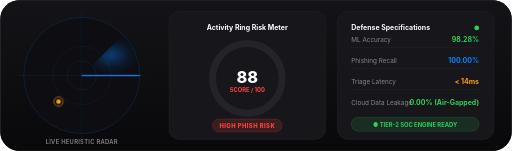
t = 0.00 s
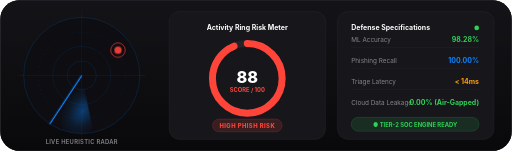
t = 1.20 s
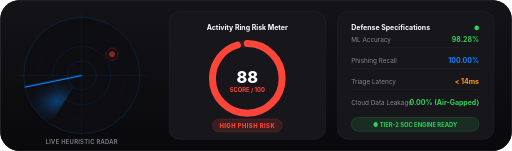
t = 1.64 s
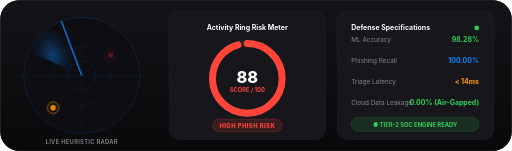
t = 2.43 s
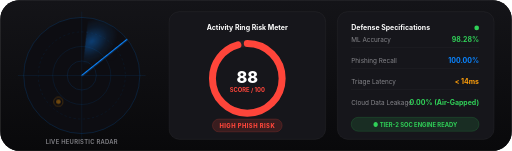
t = 3.13 s
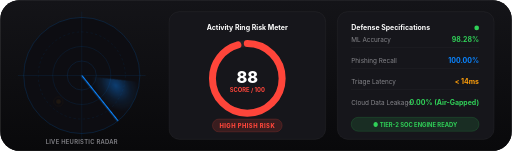
t = 4.00 s

The animated SVG that drew these frames (rendered in a browser with its animation timeline set to each time). Animation: 5 CSS @keyframes rules; one cycle of 4.70 s, repeats indefinitely.

<svg xmlns="http://www.w3.org/2000/svg" viewBox="0 0 880 260" width="100%" height="100%" style="background: #09090b; border-radius: 20px; font-family: -apple-system, BlinkMacSystemFont, 'Segoe UI', Roboto, sans-serif;">
  <defs>
    <linearGradient id="cardGrad" x1="0%" y1="0%" x2="0%" y2="100%">
      <stop offset="0%" stop-color="#141418"/>
      <stop offset="100%" stop-color="#09090b"/>
    </linearGradient>

    <!-- Radar Sweep Gradient -->
    <radialGradient id="radarSweep" cx="50%" cy="50%" r="50%">
      <stop offset="0%" stop-color="#0a84ff" stop-opacity="0.4"/>
      <stop offset="60%" stop-color="#0a84ff" stop-opacity="0.1"/>
      <stop offset="100%" stop-color="#0a84ff" stop-opacity="0"/>
    </radialGradient>
  </defs>

  <style>
    .radar-sweep-beam {
      transform-origin: 130px 130px;
      animation: rotateRadar 3.5s linear infinite;
    }
    @keyframes rotateRadar {
      from { transform: rotate(0deg); }
      to { transform: rotate(360deg); }
    }

    .radar-blip-1 {
      animation: blip1 3.5s infinite;
    }
    @keyframes blip1 {
      0%, 25% { opacity: 0; transform: scale(0.6); }
      30% { opacity: 1; transform: scale(1.3); }
      60% { opacity: 0.4; transform: scale(1); }
      100% { opacity: 0; }
    }

    .radar-blip-2 {
      animation: blip2 3.5s infinite 1.2s;
    }
    @keyframes blip2 {
      0%, 25% { opacity: 0; transform: scale(0.6); }
      30% { opacity: 1; transform: scale(1.3); }
      60% { opacity: 0.4; transform: scale(1); }
      100% { opacity: 0; }
    }

    .ring-fill-animation {
      stroke-dasharray: 440;
      stroke-dashoffset: 440;
      animation: fillRing 2.2s cubic-bezier(0.16, 1, 0.3, 1) forwards;
    }
    @keyframes fillRing {
      to { stroke-dashoffset: 80; }
    }

    .pulse-glow-card {
      animation: pulseCard 3s ease-in-out infinite;
    }
    @keyframes pulseCard {
      0%, 100% { filter: drop-shadow(0 0 6px rgba(10, 132, 255, 0.2)); }
      50% { filter: drop-shadow(0 0 16px rgba(10, 132, 255, 0.5)); }
    }
  </style>

  <!-- Container Base -->
  <rect width="880" height="260" rx="20" fill="url(#cardGrad)" stroke="rgba(255, 255, 255, 0.12)" stroke-width="1.5"/>

  <!-- Left: Live Threat Radar Scanner -->
  <g transform="translate(10, 0)">
    <!-- Radar concentric circles -->
    <circle cx="130" cy="130" r="100" fill="#0d0d12" stroke="rgba(10, 132, 255, 0.18)" stroke-width="1.5"/>
    <circle cx="130" cy="130" r="75" fill="none" stroke="rgba(10, 132, 255, 0.12)" stroke-width="1" stroke-dasharray="4 4"/>
    <circle cx="130" cy="130" r="50" fill="none" stroke="rgba(10, 132, 255, 0.16)" stroke-width="1"/>
    <circle cx="130" cy="130" r="25" fill="none" stroke="rgba(10, 132, 255, 0.2)" stroke-width="1"/>
    
    <!-- Crosshairs -->
    <line x1="130" y1="20" x2="130" y2="240" stroke="rgba(10, 132, 255, 0.15)" stroke-width="1"/>
    <line x1="20" y1="130" x2="240" y2="130" stroke="rgba(10, 132, 255, 0.15)" stroke-width="1"/>

    <!-- Rotating Radar Beam -->
    <g class="radar-sweep-beam">
      <path d="M 130 130 L 230 130 A 100 100 0 0 0 200 60 Z" fill="url(#radarSweep)"/>
      <line x1="130" y1="130" x2="230" y2="130" stroke="#0a84ff" stroke-width="2"/>
    </g>

    <!-- Pulsing Radar Threat Targets -->
    <g transform="translate(130, 130)">
      <!-- Target 1 -->
      <circle cx="50" cy="-35" r="5" fill="#ff453a" class="radar-blip-1"/>
      <circle cx="50" cy="-35" r="10" fill="none" stroke="#ff453a" stroke-width="1" class="radar-blip-1"/>
      
      <!-- Target 2 -->
      <circle cx="-40" cy="45" r="4" fill="#ff9f0a" class="radar-blip-2"/>
      <circle cx="-40" cy="45" r="8" fill="none" stroke="#ff9f0a" stroke-width="1" class="radar-blip-2"/>
    </g>

    <text x="130" y="248" text-anchor="middle" fill="#86868b" font-size="10" font-weight="600" letter-spacing="0.05em">LIVE HEURISTIC RADAR</text>
  </g>

  <!-- Center: Apple Watch Activity Ring Risk Score Display -->
  <g transform="translate(290, 20)">
    <rect width="270" height="220" rx="18" fill="#16161b" stroke="rgba(255, 255, 255, 0.08)" stroke-width="1"/>
    
    <!-- Title -->
    <text x="135" y="32" text-anchor="middle" fill="#ffffff" font-size="12" font-weight="700">Activity Ring Risk Meter</text>

    <!-- Outer Track Activity Ring -->
    <g transform="translate(135, 115)">
      <circle cx="0" cy="0" r="60" fill="none" stroke="rgba(255, 255, 255, 0.06)" stroke-width="12"/>
      <circle cx="0" cy="0" r="60" fill="none" stroke="#ff453a" stroke-width="12" stroke-linecap="round"
              class="ring-fill-animation" transform="rotate(-90)"/>
      
      <text x="0" y="8" text-anchor="middle" fill="#ffffff" font-size="28" font-weight="800">88</text>
      <text x="0" y="24" text-anchor="middle" fill="#ff453a" font-size="10" font-weight="700">SCORE / 100</text>
    </g>

    <!-- Verdict Pill -->
    <rect x="75" y="185" width="120" height="22" rx="11" fill="rgba(255, 69, 58, 0.15)" stroke="rgba(255, 69, 58, 0.3)" stroke-width="1"/>
    <text x="135" y="200" text-anchor="middle" fill="#ff453a" font-size="10" font-weight="800" letter-spacing="0.08em">HIGH PHISH RISK</text>
  </g>

  <!-- Right: Key Defense Telemetry Metrics -->
  <g transform="translate(580, 20)">
    <rect width="270" height="220" rx="18" fill="#16161b" stroke="rgba(255, 255, 255, 0.08)" stroke-width="1"/>
    
    <text x="24" y="32" fill="#ffffff" font-size="12" font-weight="700">Defense Specifications</text>
    <circle cx="240" cy="28" r="4" fill="#30d158"/>

    <!-- Spec 1 -->
    <g transform="translate(24, 52)">
      <text x="0" y="0" fill="#86868b" font-size="11">ML Accuracy</text>
      <text x="220" y="0" text-anchor="end" fill="#30d158" font-size="12" font-weight="700">98.28%</text>
      <line x1="0" y1="10" x2="220" y2="10" stroke="rgba(255, 255, 255, 0.05)" stroke-width="1"/>
    </g>

    <!-- Spec 2 -->
    <g transform="translate(24, 88)">
      <text x="0" y="0" fill="#86868b" font-size="11">Phishing Recall</text>
      <text x="220" y="0" text-anchor="end" fill="#0a84ff" font-size="12" font-weight="700">100.00%</text>
      <line x1="0" y1="10" x2="220" y2="10" stroke="rgba(255, 255, 255, 0.05)" stroke-width="1"/>
    </g>

    <!-- Spec 3 -->
    <g transform="translate(24, 124)">
      <text x="0" y="0" fill="#86868b" font-size="11">Triage Latency</text>
      <text x="220" y="0" text-anchor="end" fill="#ff9f0a" font-size="12" font-weight="700">&lt; 14ms</text>
      <line x1="0" y1="10" x2="220" y2="10" stroke="rgba(255, 255, 255, 0.05)" stroke-width="1"/>
    </g>

    <!-- Spec 4 -->
    <g transform="translate(24, 160)">
      <text x="0" y="0" fill="#86868b" font-size="11">Cloud Data Leakage</text>
      <text x="220" y="0" text-anchor="end" fill="#30d158" font-size="12" font-weight="700">0.00% (Air-Gapped)</text>
    </g>

    <!-- Status pill -->
    <rect x="24" y="182" width="220" height="24" rx="12" fill="rgba(48, 209, 88, 0.12)" stroke="rgba(48, 209, 88, 0.25)" stroke-width="1"/>
    <text x="134" y="198" text-anchor="middle" fill="#30d158" font-size="10" font-weight="700">● TIER-2 SOC ENGINE READY</text>
  </g>
</svg>
